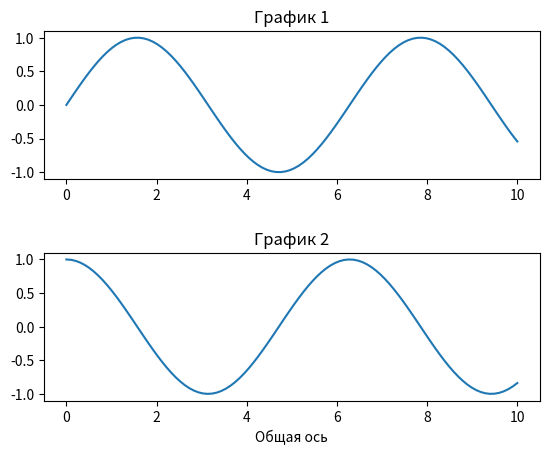

Reproduce this figure in Python.
import matplotlib.pyplot as plt
import numpy as np

# Создаем данные для графиков
x = np.linspace(0, 10, 100)
y1 = np.sin(x)
y2 = np.cos(x)

# Создаем первый график
plt.subplot(2, 1, 1)  # 2 строки, 1 столбец, первый график
plt.plot(x, y1)
plt.title('График 1')

# Создаем второй график
plt.subplot(2, 1, 2)  # 2 строки, 1 столбец, второй график
plt.plot(x, y2)
plt.title('График 2')

# Общая ось для обоих графиков
plt.subplots_adjust(hspace=0.5)  # Устанавливаем пространство между графиками
plt.xlabel('Общая ось')

# Показываем графики
plt.show()
